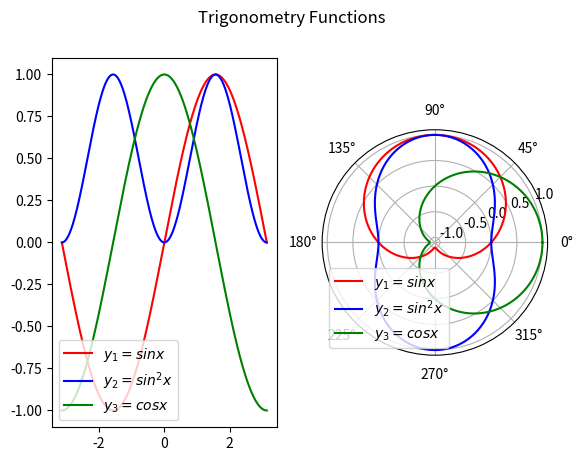

Python code for this plot:
#! /usr/bin/env python

import numpy as np
import matplotlib.pyplot as plt

# Plot the rectangular coordinates

plt.subplot(121)

x = np.linspace(-np.pi, np.pi, 300)

y1 = np.sin (x)
y2 = (np.sin (x)) ** 2
y3 = np.cos (x)

plt.plot(x, y1, "r", label = "$y_1 = sinx$")
plt.plot(x, y2, "b", label = "$y_2 = sin^2x$") 
plt.plot(x, y3, "g", label = "$y_3 = cosx$")

plt.legend(loc = "lower left")

# Plot the polar coordinates

plt.subplot(122, polar = True)

x = np.linspace(0, 2 * np.pi, 300)

y1 = np.sin (x)
y2 = (np.sin (x)) ** 2
y3 = np.cos (x)

plt.plot(x, y1, "r", label = "$y_1 = sinx$")
plt.plot(x, y2, "b", label = "$y_2 = sin^2x$") 
plt.plot(x, y3, "g", label = "$y_3 = cosx$")

plt.legend(loc = "lower left")

plt.suptitle("Trigonometry Functions")
plt.savefig('trigomometryFunctions.pdf')
plt.show()